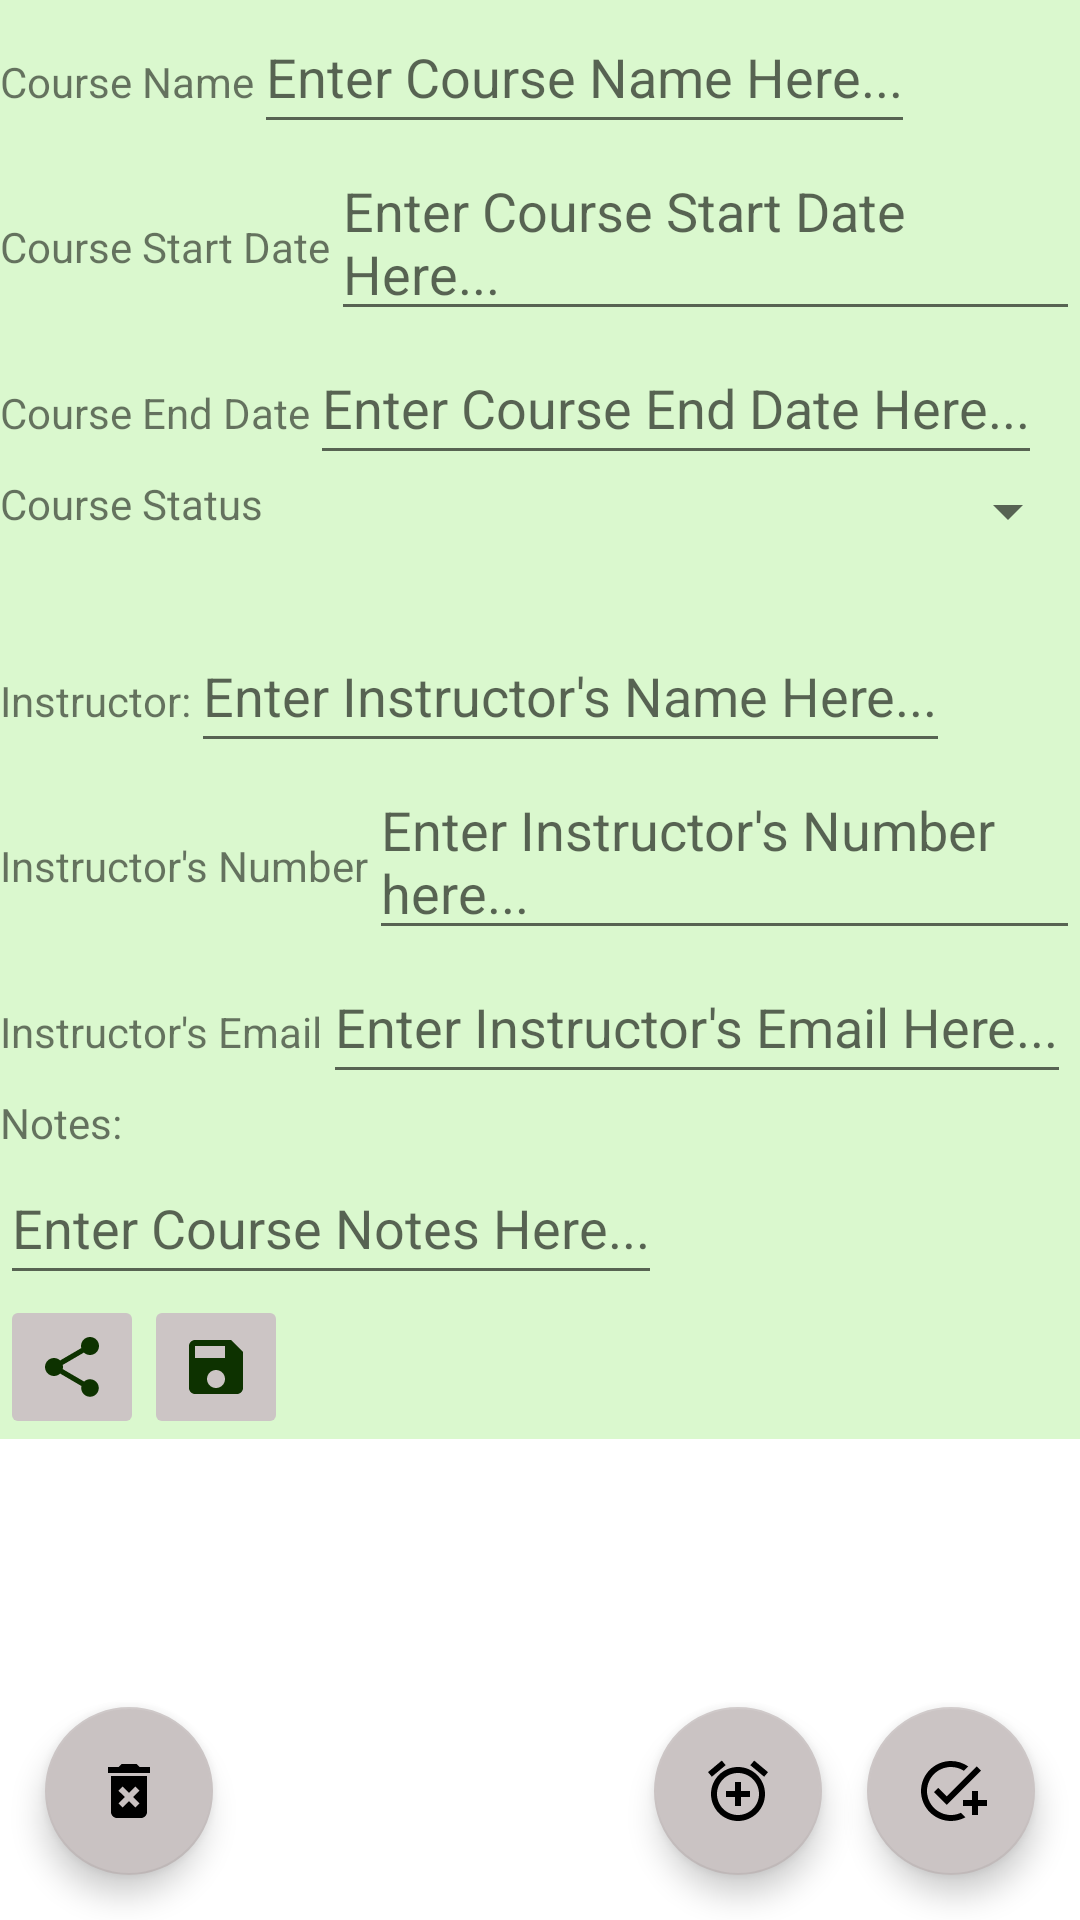

The Android layout XML behind this screen, and the referenced resources:
<!-- AndroidManifest.xml: application theme Theme.CourseScheduler -->
<!-- res/layout/activity_course_details.xml -->
<?xml version="1.0" encoding="utf-8"?>
<androidx.constraintlayout.widget.ConstraintLayout xmlns:android="http://schemas.android.com/apk/res/android"
    xmlns:app="http://schemas.android.com/apk/res-auto"
    xmlns:tools="http://schemas.android.com/tools"
    android:layout_width="match_parent"
    android:layout_height="match_parent"
    tools:context=".ui.CourseDetails">


    <LinearLayout
        android:id="@+id/linearLayout"
        android:layout_width="match_parent"
        android:layout_height="wrap_content"
        android:background="#DAF8CE"
        android:orientation="vertical"
        app:layout_constraintRight_toRightOf="parent"
        app:layout_constraintTop_toTopOf="parent">

        <LinearLayout
            android:layout_width="match_parent"
            android:layout_height="match_parent"
            android:orientation="horizontal">

            <TextView
                android:id="@+id/CourseName"
                android:layout_width="wrap_content"
                android:layout_height="wrap_content"
                android:minHeight="48dp"
                android:text="Course Name"
                android:textAlignment="center" />

            <EditText
                android:id="@+id/CourseNamePrompt"
                android:layout_width="wrap_content"
                android:layout_height="wrap_content"
                android:hint="Enter Course Name Here..."
                android:minHeight="48dp" />

        </LinearLayout>

        <LinearLayout
            android:layout_width="match_parent"
            android:layout_height="match_parent"
            android:orientation="horizontal">

            <TextView
                android:id="@+id/CourseStart"
                android:layout_width="wrap_content"
                android:layout_height="wrap_content"
                android:minHeight="48dp"
                android:text="Course Start Date"
                android:textAlignment="center" />

            <EditText
                android:id="@+id/CourseStartPrompt"
                android:layout_width="wrap_content"
                android:layout_height="wrap_content"
                android:hint="Enter Course Start Date Here..."
                android:minHeight="48dp" />

        </LinearLayout>

        <LinearLayout
            android:layout_width="match_parent"
            android:layout_height="match_parent"
            android:orientation="horizontal">

            <TextView
                android:id="@+id/CourseEnd"
                android:layout_width="wrap_content"
                android:layout_height="wrap_content"
                android:minHeight="48dp"
                android:text="Course End Date"
                android:textAlignment="center" />

            <EditText
                android:id="@+id/CourseEndPrompt"
                android:layout_width="wrap_content"
                android:layout_height="wrap_content"
                android:hint="Enter Course End Date Here..."
                android:minHeight="48dp" />

        </LinearLayout>

        <LinearLayout
            android:layout_width="match_parent"
            android:layout_height="match_parent"
            android:orientation="horizontal">

            <TextView
                android:id="@+id/CourseStatus"
                android:layout_width="wrap_content"
                android:layout_height="wrap_content"
                android:minHeight="48dp"
                android:text="Course Status"
                android:textAlignment="center" />

            <Spinner
                android:id="@+id/CourseStatusPrompt"
                android:layout_width="match_parent"
                android:layout_height="wrap_content" />

        </LinearLayout>

        <LinearLayout
            android:layout_width="match_parent"
            android:layout_height="match_parent"
            android:orientation="horizontal">

            <TextView
                android:id="@+id/Instructor"
                android:layout_width="wrap_content"
                android:layout_height="wrap_content"
                android:minHeight="48dp"
                android:text="Instructor:"
                android:textAlignment="center" />

            <EditText
                android:id="@+id/InstructorPrompt"
                android:layout_width="wrap_content"
                android:layout_height="wrap_content"
                android:hint="Enter Instructor's Name Here..."
                android:minHeight="48dp" />

        </LinearLayout>

        <LinearLayout
            android:layout_width="match_parent"
            android:layout_height="match_parent"
            android:orientation="horizontal">

            <TextView
                android:id="@+id/Number"
                android:layout_width="wrap_content"
                android:layout_height="wrap_content"
                android:minHeight="48dp"
                android:text="Instructor's Number"
                android:textAlignment="center" />

            <EditText
                android:id="@+id/NumberPrompt"
                android:layout_width="wrap_content"
                android:layout_height="wrap_content"
                android:hint="Enter Instructor's Number here..."
                android:minHeight="48dp" />

        </LinearLayout>

        <LinearLayout
            android:layout_width="match_parent"
            android:layout_height="match_parent"
            android:orientation="horizontal">

            <TextView
                android:id="@+id/Email"
                android:layout_width="wrap_content"
                android:layout_height="wrap_content"
                android:minHeight="48dp"
                android:text="Instructor's Email"
                android:textAlignment="center" />

            <EditText
                android:id="@+id/EmailPrompt"
                android:layout_width="wrap_content"
                android:layout_height="wrap_content"
                android:hint="Enter Instructor's Email Here..."
                android:minHeight="48dp" />

        </LinearLayout>

        <LinearLayout
            android:layout_width="match_parent"
            android:layout_height="match_parent"
            android:orientation="vertical">

            <TextView
                android:id="@+id/CourseNotes"
                android:layout_width="match_parent"
                android:layout_height="wrap_content"
                android:text="Notes:" />

            <EditText
                android:id="@+id/CourseNotesField"
                android:layout_width="wrap_content"
                android:layout_height="wrap_content"
                android:hint="Enter Course Notes Here..."
                android:minHeight="48dp" />

        </LinearLayout>

        <LinearLayout
            android:layout_width="match_parent"
            android:layout_height="match_parent"
            android:orientation="horizontal">

            <ImageButton
                android:id="@+id/shareCourseButton"
                android:layout_width="wrap_content"
                android:layout_height="wrap_content"
                android:layout_gravity="right"
                android:backgroundTint="#CCC5C5"
                android:contentDescription="Share button text"
                android:minWidth="48dp"
                android:minHeight="48dp"
                android:onClick="shareNotes"
                app:srcCompat="@drawable/ic_baseline_share_24" />

            <ImageButton
                android:id="@+id/saveCourseButton"
                android:layout_width="wrap_content"
                android:layout_height="wrap_content"
                android:layout_gravity="right"
                android:backgroundTint="#CCC5C5"
                android:contentDescription="@string/saveButtonText"
                android:minWidth="48dp"
                android:minHeight="48dp"
                app:srcCompat="@drawable/ic_baseline_save_24" />
        </LinearLayout>

    </LinearLayout>

    <ScrollView
        android:layout_width="match_parent"
        android:layout_height="wrap_content"
        app:layout_constraintTop_toBottomOf="@+id/linearLayout">

        <androidx.recyclerview.widget.RecyclerView
            android:id="@+id/assessment_recyclerview"
            android:layout_width="match_parent"
            android:layout_height="wrap_content" />
    </ScrollView>

    <com.google.android.material.floatingactionbutton.FloatingActionButton
        android:id="@+id/addAssessmentButton"
        android:layout_width="wrap_content"
        android:layout_height="wrap_content"
        android:layout_margin="15dp"
        android:clickable="true"
        android:contentDescription="@string/newAssessmentButton"
        android:onClick="addNewAssessment"
        app:backgroundTint="#CBC4C4"
        app:layout_constraintBottom_toBottomOf="parent"
        app:layout_constraintEnd_toEndOf="parent"
        app:srcCompat="@drawable/ic_baseline_add_task_24" />

    <com.google.android.material.floatingactionbutton.FloatingActionButton
        android:id="@+id/floatingActionButton"
        android:layout_width="wrap_content"
        android:layout_height="wrap_content"
        android:layout_margin="15dp"
        android:clickable="true"
        android:onClick="createCourseAlarm"
        app:backgroundTint="#CAC3C3"
        app:layout_constraintBottom_toBottomOf="parent"
        app:layout_constraintEnd_toStartOf="@+id/addAssessmentButton"
        app:srcCompat="@drawable/ic_baseline_add_alarm_24" />

    <com.google.android.material.floatingactionbutton.FloatingActionButton
        android:id="@+id/floatingActionButton2"
        android:layout_width="wrap_content"
        android:layout_height="wrap_content"
        android:layout_margin="15dp"
        android:clickable="true"
        android:onClick="deleteCourse"
        android:tint="#FF0000"
        app:backgroundTint="#C9C2C2"
        app:layout_constraintBottom_toBottomOf="parent"
        app:layout_constraintStart_toStartOf="parent"
        app:srcCompat="@drawable/ic_baseline_delete_forever_24" />
</androidx.constraintlayout.widget.ConstraintLayout>
<!-- resources referenced by this layout -->
<resources>
  <!-- drawable ic_baseline_add_alarm_24 (drawable) -->
  <vector android:height="24dp" android:tint="#0D3200"
      android:viewportHeight="24" android:viewportWidth="24"
      android:width="24dp" xmlns:android="http://schemas.android.com/apk/res/android">
      <path android:fillColor="@android:color/white" android:pathData="M7.88,3.39L6.6,1.86 2,5.71l1.29,1.53 4.59,-3.85zM22,5.72l-4.6,-3.86 -1.29,1.53 4.6,3.86L22,5.72zM12,4c-4.97,0 -9,4.03 -9,9s4.02,9 9,9c4.97,0 9,-4.03 9,-9s-4.03,-9 -9,-9zM12,20c-3.87,0 -7,-3.13 -7,-7s3.13,-7 7,-7 7,3.13 7,7 -3.13,7 -7,7zM13,9h-2v3L8,12v2h3v3h2v-3h3v-2h-3L13,9z"/>
  </vector>
  <!-- drawable ic_baseline_add_task_24 (drawable) -->
  <vector android:height="24dp" android:tint="#0D3200"
      android:viewportHeight="24" android:viewportWidth="24"
      android:width="24dp" xmlns:android="http://schemas.android.com/apk/res/android">
      <path android:fillColor="@android:color/white" android:pathData="M22,5.18L10.59,16.6l-4.24,-4.24l1.41,-1.41l2.83,2.83l10,-10L22,5.18zM12,20c-4.41,0 -8,-3.59 -8,-8s3.59,-8 8,-8c1.57,0 3.04,0.46 4.28,1.25l1.45,-1.45C16.1,2.67 14.13,2 12,2C6.48,2 2,6.48 2,12s4.48,10 10,10c1.73,0 3.36,-0.44 4.78,-1.22l-1.5,-1.5C14.28,19.74 13.17,20 12,20zM19,15h-3v2h3v3h2v-3h3v-2h-3v-3h-2V15z"/>
  </vector>
  <!-- drawable ic_baseline_delete_forever_24 (drawable) -->
  <vector android:height="24dp" android:tint="#0D3200"
      android:viewportHeight="24" android:viewportWidth="24"
      android:width="24dp" xmlns:android="http://schemas.android.com/apk/res/android">
      <path android:fillColor="@android:color/white" android:pathData="M6,19c0,1.1 0.9,2 2,2h8c1.1,0 2,-0.9 2,-2L18,7L6,7v12zM8.46,11.88l1.41,-1.41L12,12.59l2.12,-2.12 1.41,1.41L13.41,14l2.12,2.12 -1.41,1.41L12,15.41l-2.12,2.12 -1.41,-1.41L10.59,14l-2.13,-2.12zM15.5,4l-1,-1h-5l-1,1L5,4v2h14L19,4z"/>
  </vector>
  <!-- drawable ic_baseline_save_24 (drawable) -->
  <vector android:height="24dp" android:tint="#0D3200"
      android:viewportHeight="24" android:viewportWidth="24"
      android:width="24dp" xmlns:android="http://schemas.android.com/apk/res/android">
      <path android:fillColor="@android:color/white" android:pathData="M17,3L5,3c-1.11,0 -2,0.9 -2,2v14c0,1.1 0.89,2 2,2h14c1.1,0 2,-0.9 2,-2L21,7l-4,-4zM12,19c-1.66,0 -3,-1.34 -3,-3s1.34,-3 3,-3 3,1.34 3,3 -1.34,3 -3,3zM15,9L5,9L5,5h10v4z"/>
  </vector>
  <string name="newAssessmentButton">Add New Assessment</string>
  <string name="saveButtonText">Save</string>
  <style name="Theme.CourseScheduler" parent="Theme.MaterialComponents.DayNight.DarkActionBar">
          
          <item name="colorPrimary">@color/purple_500</item>
          <item name="colorPrimaryVariant">@color/purple_700</item>
          <item name="colorOnPrimary">@color/white</item>
          
          <item name="colorSecondary">@color/teal_200</item>
          <item name="colorSecondaryVariant">@color/teal_700</item>
          <item name="colorOnSecondary">@color/black</item>
          
          <item name="android:statusBarColor">?attr/colorPrimaryVariant</item>
          
      </style>
  <color name="purple_500">#0D3200</color>
  <color name="purple_700">#207C00</color>
  <color name="white">#FFFFFFFF</color>
  <color name="teal_200">#B3B5B5</color>
  <color name="teal_700">#B3B5B5</color>
  <color name="black">#FF000000</color>
</resources>
